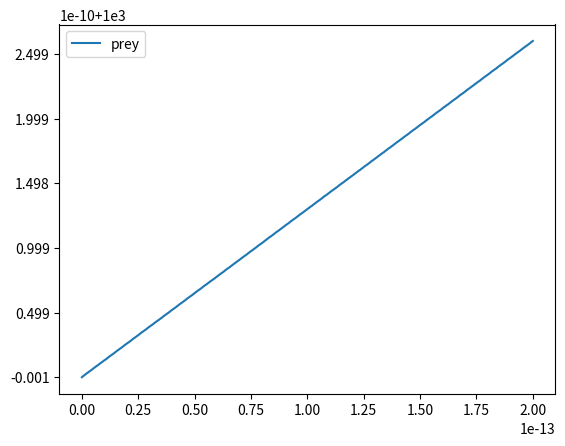

Write the Python code that produced this figure.
# author Dominik Capkovic 
# [redacted]
# [redacted]



import scipy.integrate   as sc
import numpy             as np
import matplotlib.pyplot as plt
	


def fun(yvec, t):
	N = yvec[0] # prey

	P = 10.8
	U = 10.5
	
	dNdt = P*N - U*N + N
	
	diff = np.empty(len(yvec))
	diff = [dNdt]
	
	return diff

# b = 2/3 # prey population increase rate
# a = 4/3 # predation coeff
# b = 1   # postproduction rate per 1 prey eaten
# c = 1   # predator mortality rate


# pocatek   = 1990
# prirustek = 1
# rok = []

# for i in range(30):
	# rok.append(pocatek + i)

# print(rok)

# porodnost = [12.6, 12.5, 11.8, 11.7, 10.3, 9.3, 8.8, 8.8, 8.8, 8.7, 8.8, 8.9,
              # 9.1,  9.2,  9.6, 10, 10.3, 11.1, 11.5, 11.3, 11.1, 10.4, 10.3,
			 # 10.2, 10.4, 10.5, 10.7, 10.8, 10.7, 10.5]

# coeff_porodnost = np.polyfit(rok, porodnost, 6)

# porod_calc = []
# for item in rok:
	# porod_calc.append(coeff_porodnost[5]*pow(item, 6) + coeff_porodnost[4]*pow(item, 5) + coeff_porodnost[3]*pow(item, 4) + coeff_porodnost[2]*pow(item, 3) + coeff_porodnost[1]*pow(item, 2) + \
				 # coeff_porodnost[0]*pow(item, 1))

# print(coeff_porodnost)
# print(porod_calc)

# plt.figure("porodnost")
# plt.plot(rok, porodnost, "o", rok, porod_calc)
# plt.show()

yini = [1000]
ts = np.linspace(0, 2E-13, 1*1000)

result = sc.odeint(lambda y, t: fun(y, t), yini, ts)
# print(result)
prey     = result[:, 0]

plt.figure("Jedna")
plt.plot(ts, prey)
plt.legend(["prey", "predator"])

plt.show()





